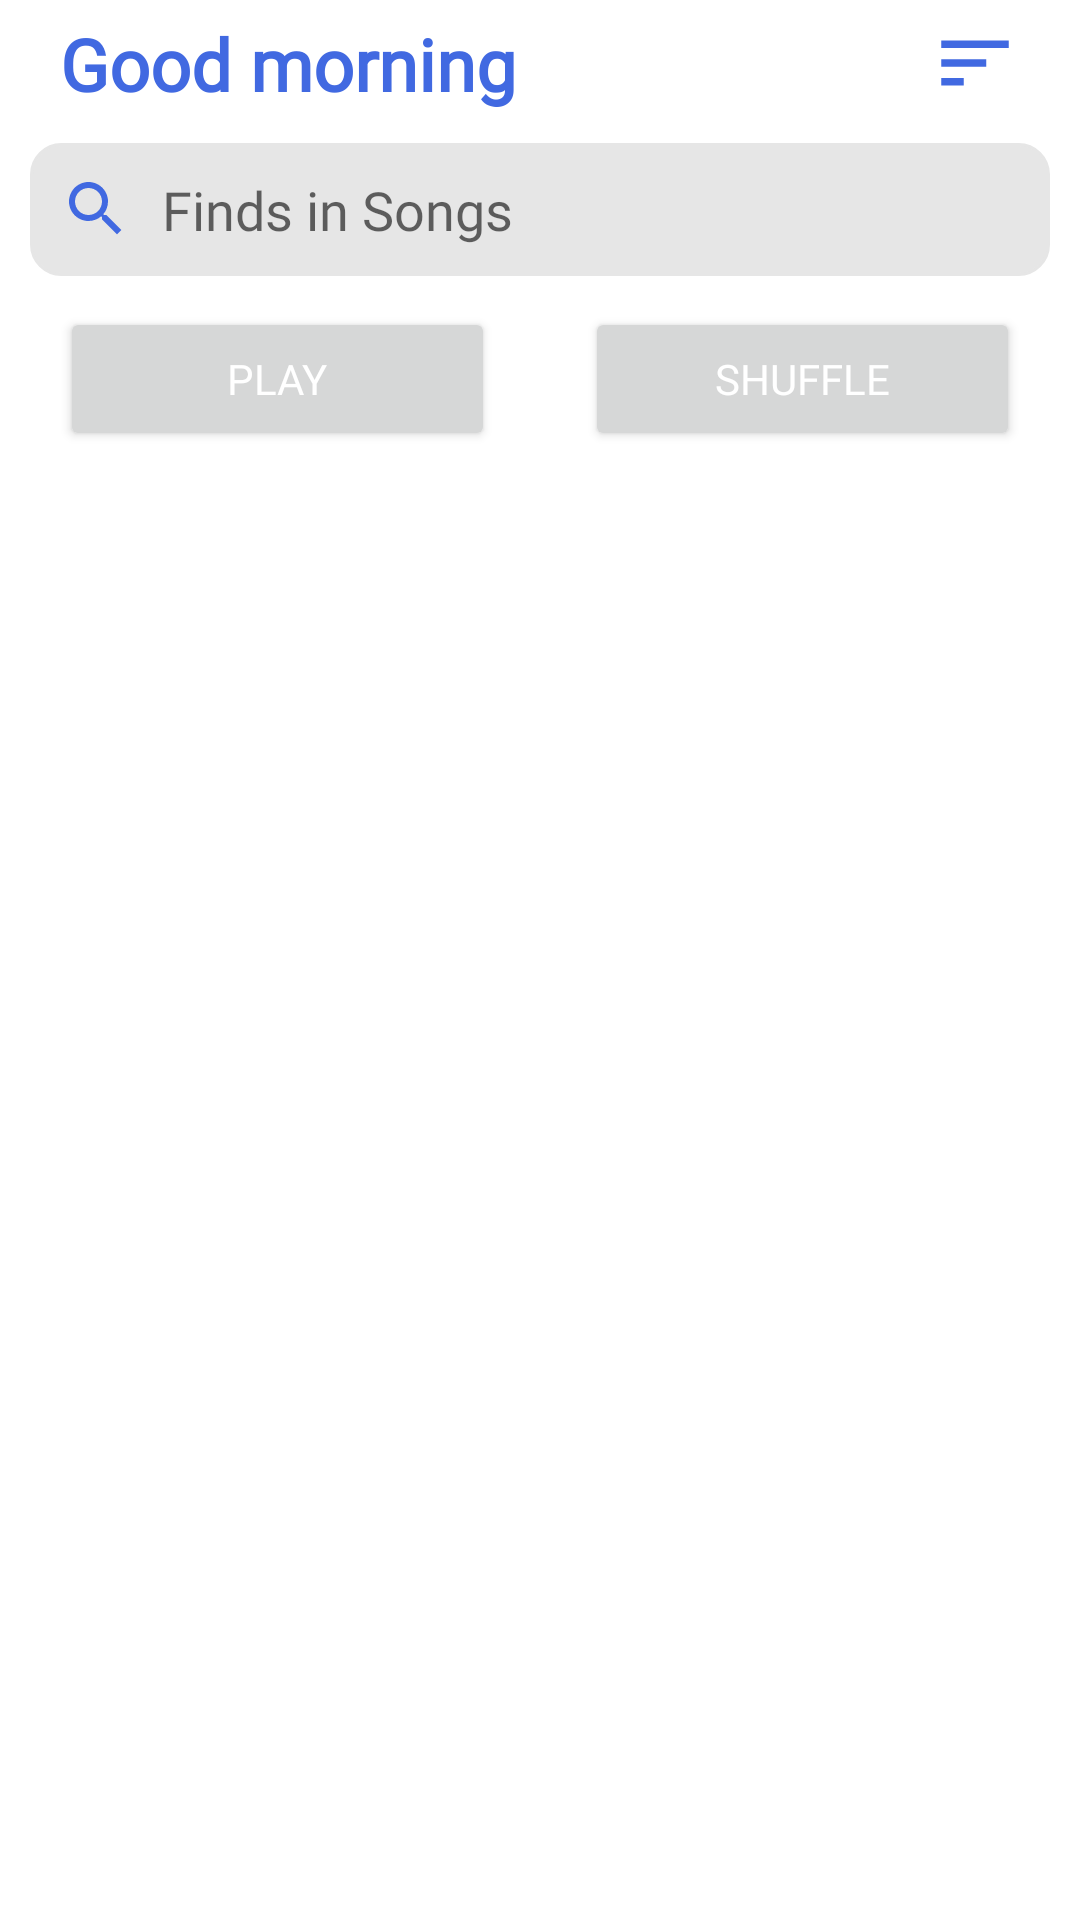

This screen was rendered from an Android layout file. Write that file and the resources it references.
<!-- AndroidManifest.xml: application theme Theme.MyApplication -->
<!-- res/layout/fragment_home.xml -->
<?xml version="1.0" encoding="utf-8"?>
<androidx.core.widget.NestedScrollView xmlns:android="http://schemas.android.com/apk/res/android"
    xmlns:app="http://schemas.android.com/apk/res-auto"
    xmlns:tools="http://schemas.android.com/tools"
    android:id="@+id/layout_fragment"
    android:layout_width="match_parent"
    android:layout_height="match_parent"
    android:background="?colorOnPrimary"
    android:theme="@style/Theme.MyApplication"
    tools:context=".fragments.HomeFragment">

    <LinearLayout
        android:id="@+id/layout_root"
        android:layout_width="match_parent"
        android:layout_height="match_parent"
        android:orientation="vertical">

        <RelativeLayout
            android:layout_width="match_parent"
            android:layout_height="wrap_content">

            <TextView
                android:id="@+id/txt_hello"
                android:layout_width="wrap_content"
                android:layout_height="wrap_content"
                android:layout_marginStart="15dp"
                android:fontFamily="@font/product_sans"
                android:padding="5dp"
                android:text="@string/good_morning"
                android:textColor="@color/ghroem_blue"
                android:textSize="24sp"
                android:textStyle="bold" />

            <ImageView
                android:id="@+id/image_sort"
                android:layout_width="30dp"
                android:layout_height="30dp"
                android:layout_alignParentEnd="true"
                android:layout_centerVertical="true"
                android:layout_marginEnd="20dp"
                android:src="@drawable/ic_baseline_sort_24" />

        </RelativeLayout>

        <RelativeLayout
            android:id="@+id/layout_search"
            android:layout_width="match_parent"
            android:layout_height="wrap_content"
            android:layout_marginTop="-5dp"
            android:padding="10dp">

            <EditText
                android:id="@+id/edt_search"
                android:layout_width="match_parent"
                android:layout_height="wrap_content"
                android:background="@drawable/bg_search"
                android:backgroundTint="?colorOnBackground"
                android:drawableStart="@drawable/ic_baseline_search_24"
                android:drawablePadding="10dp"
                android:fontFamily="@font/product_sans"
                android:hint="@string/search"
                android:imeOptions="actionSearch"
                android:inputType="text"
                android:padding="10dp" />

        </RelativeLayout>

        <RelativeLayout
            android:layout_width="match_parent"
            android:layout_height="wrap_content"
            android:layout_marginTop="-10dp"
            android:padding="10dp">


            <LinearLayout
                android:layout_width="match_parent"
                android:layout_height="wrap_content"
                android:layout_marginStart="10dp"
                android:layout_marginEnd="10dp"
                android:orientation="horizontal">


                <Button
                    android:id="@+id/button_play"
                    android:layout_width="0dp"
                    android:layout_height="match_parent"
                    android:layout_marginEnd="30dp"
                    android:layout_weight="1"
                    android:fontFamily="@font/product_sans"
                    android:text="@string/play"
                    android:textColor="@color/white"
                    app:cornerRadius="30dp" />

                <Button
                    android:id="@+id/button_shuffle"
                    android:layout_width="0dp"
                    android:layout_height="match_parent"
                    android:layout_weight="1"
                    android:fontFamily="@font/product_sans"
                    android:text="@string/shuffle"
                    android:textColor="@color/white"
                    app:cornerRadius="30dp" />

            </LinearLayout>


        </RelativeLayout>

        <androidx.recyclerview.widget.RecyclerView
            android:id="@+id/rcv_list_song"
            android:layout_width="match_parent"
            android:layout_height="match_parent" />

    </LinearLayout>

</androidx.core.widget.NestedScrollView>
<!-- resources referenced by this layout -->
<resources>
  <color name="ghroem_blue">#4169E1</color>
  <color name="white">#FFFFFFFF</color>
  <!-- drawable bg_search (drawable) -->
  <?xml version="1.0" encoding="utf-8"?>
  <shape xmlns:android="http://schemas.android.com/apk/res/android">
      <solid android:color="@color/white" />
      <stroke
          android:width="1dp"
          android:color="@android:color/darker_gray" />
      <corners android:radius="10dp" />
  </shape>
  <!-- drawable ic_baseline_search_24 (drawable) -->
  <vector android:height="24dp" android:tint="@color/ghroem_blue"
      android:viewportHeight="24" android:viewportWidth="24"
      android:width="24dp" xmlns:android="http://schemas.android.com/apk/res/android">
      <path android:fillColor="@android:color/white" android:pathData="M15.5,14h-0.79l-0.28,-0.27C15.41,12.59 16,11.11 16,9.5 16,5.91 13.09,3 9.5,3S3,5.91 3,9.5 5.91,16 9.5,16c1.61,0 3.09,-0.59 4.23,-1.57l0.27,0.28v0.79l5,4.99L20.49,19l-4.99,-5zM9.5,14C7.01,14 5,11.99 5,9.5S7.01,5 9.5,5 14,7.01 14,9.5 11.99,14 9.5,14z"/>
  </vector>
  <!-- drawable ic_baseline_sort_24 (drawable) -->
  <vector android:autoMirrored="true" android:height="24dp"
      android:tint="@color/ghroem_blue" android:viewportHeight="24"
      android:viewportWidth="24" android:width="24dp" xmlns:android="http://schemas.android.com/apk/res/android">
      <path android:fillColor="@android:color/white" android:pathData="M3,18h6v-2L3,16v2zM3,6v2h18L21,6L3,6zM3,13h12v-2L3,11v2z"/>
  </vector>
  <string name="good_morning">Good morning</string>
  <string name="play">Play</string>
  <string name="search">Finds in Songs</string>
  <string name="shuffle">Shuffle</string>
  <style name="Theme.MyApplication" parent="Theme.MaterialComponents.DayNight.NoActionBar">
          
          <item name="colorPrimary">@color/ghroem_blue</item>
          <item name="colorPrimaryVariant">@color/purple_700</item>
          <item name="colorOnPrimary">@color/white</item>
  
          <item name="colorSurface">@color/white</item>
          <item name="colorOutline">#D6D6D6</item>
  
          
          <item name="colorSecondary">@color/teal_200</item>
          <item name="colorSecondaryVariant">@color/teal_700</item>
          <item name="colorOnSecondary">@color/black</item>
  
          <item name="colorOnBackground">@color/gray_white</item>
          
          <item name="android:statusBarColor">?attr/colorPrimaryVariant</item>
          
          <item name="itemTextAppearance">@style/CustomTextFont</item>
          <item name="itemTextAppearanceActive">@style/CustomTextFont</item>
          <item name="itemTextAppearanceInactive">@style/CustomTextFont</item>
  
          
          <item name="background">@drawable/bg_main_activity_light</item>
          <item name="backgroundColor">@drawable/bg_bottom_media_player_light</item>
      </style>
  <color name="purple_700">#FF3700B3</color>
  <color name="teal_200">#FF03DAC5</color>
  <color name="teal_700">#FF018786</color>
  <color name="black">#FF000000</color>
  <color name="gray_white">#E6E6E6</color>
  <style name="CustomTextFont" parent="Widget.Design.BottomNavigationView">
          <item name="fontFamily">@font/product_sans</item>
      </style>
</resources>
